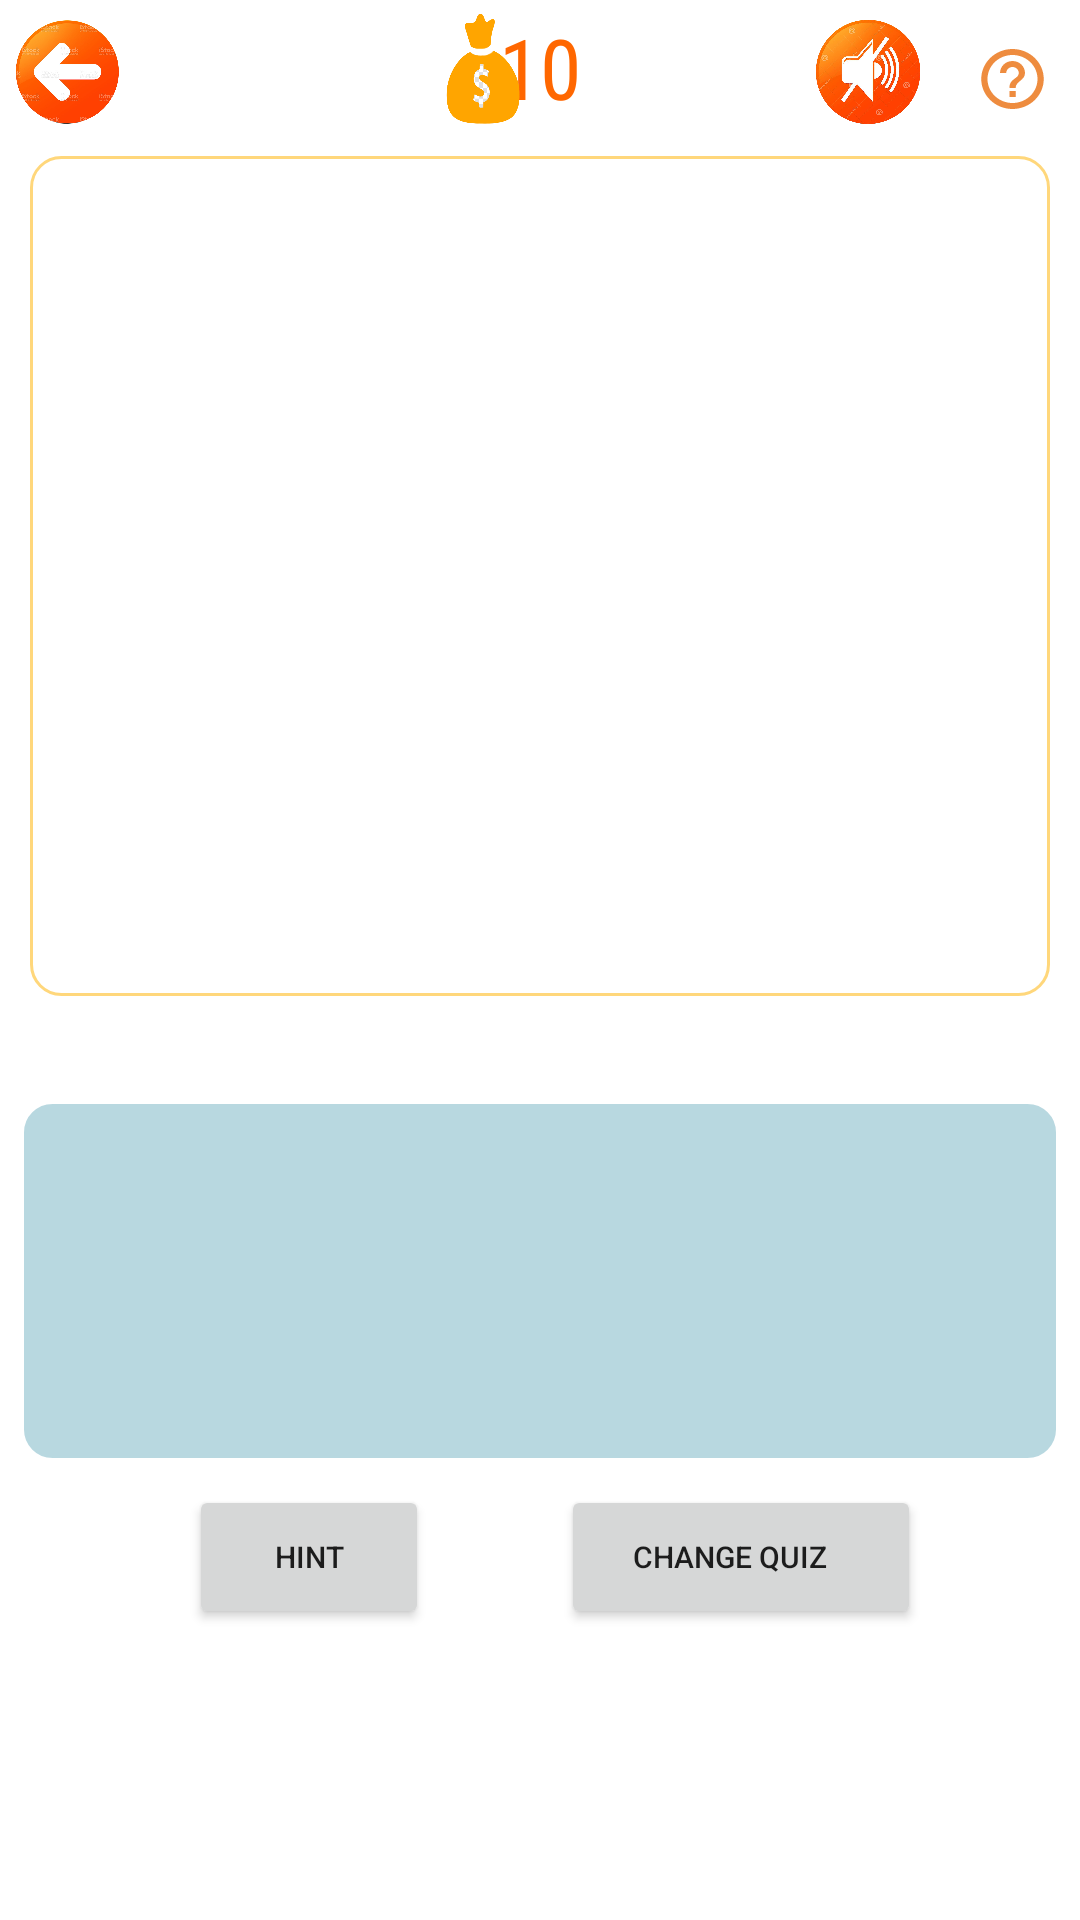

Write the Android layout XML for this screen, with the resource values it uses.
<!-- AndroidManifest.xml: application theme Theme.Phuongproject -->
<!-- res/layout/activity_game_play.xml -->
<?xml version="1.0" encoding="utf-8"?>
<LinearLayout xmlns:android="http://schemas.android.com/apk/res/android"
    xmlns:app="http://schemas.android.com/apk/res-auto"
    xmlns:tools="http://schemas.android.com/tools"
    android:id="@+id/linelayout"
    android:layout_width="wrap_content"
    android:layout_height="wrap_content"
    android:orientation="vertical"
    android:background="@drawable/background"
    tools:context=".gamePlay_Activity">

    <RelativeLayout
        android:layout_width="match_parent"
        android:layout_height="42dp"
        android:gravity="center">

        <ImageView
            android:layout_width="35dp"
            android:layout_height="35dp"
            android:layout_alignParentStart="true"
            android:layout_marginStart="5dp"
            android:layout_marginTop="5dp"
            android:layout_marginEnd="5dp"
            android:background="@drawable/backorr"
            android:gravity="center"
            android:onClick="backtoMain" />


        <ImageView
            android:id="@+id/imMusic"
            android:layout_width="35dp"
            android:layout_height="35dp"
            android:layout_marginStart="272dp"
            android:layout_marginTop="5dp"
            android:layout_marginEnd="5dp"
            android:background="@drawable/volumeoff"
            android:gravity="center"
            android:onClick="music_click" />

        <TextView
            android:id="@+id/tv_money"
            android:layout_width="wrap_content"
            android:layout_height="wrap_content"
            android:layout_centerInParent="true"
            android:layout_marginStart="5dp"
            android:layout_marginTop="5dp"
            android:layout_marginEnd="5dp"
            android:fontFamily="sans-serif-condensed"
            android:gravity="center_horizontal"
            android:paddingLeft="5dp"
            android:paddingRight="5dp"
            android:text="10"
            android:textColor="@color/orange_2"
            android:textSize="28sp"></TextView>

        <ImageView
            android:id="@+id/im_money"
            android:layout_width="52dp"
            android:layout_height="41dp"
            android:layout_marginStart="135dp"
            android:layout_marginTop="1dp"
            android:layout_marginEnd="5dp"
            android:background="@drawable/money"
            android:gravity="center"
            android:paddingLeft="10dp"
            android:paddingRight="10dp"
            android:text="10"
            android:textSize="20sp"></ImageView>

        <Button
            android:layout_width="25dp"
            android:layout_height="25dp"
            android:layout_alignParentEnd="true"
            android:layout_marginTop="13dp"
            android:layout_marginEnd="10dp"
            android:layout_marginBottom="5dp"
            android:background="@drawable/ic_baseline_help_outline_24"
            android:gravity="center"
            android:onClick="help_center" />


    </RelativeLayout>

    <RelativeLayout
        android:layout_width="match_parent"
        android:layout_height="300dp"
        android:padding="10dp">

        <ImageView
            android:id="@+id/iv_question"
            android:layout_width="match_parent"
            android:layout_height="match_parent"
            android:background="@drawable/backgroundimage"
            android:scaleType="fitCenter"
            android:src="@drawable/anh1"

            >

        </ImageView>

    </RelativeLayout>

    <RelativeLayout
        android:layout_width="match_parent"
        android:layout_height="wrap_content"
        >

        <GridView
            android:id="@+id/gvAnswer"
            android:layout_width="match_parent"
            android:layout_height="wrap_content"
            android:layout_centerVertical="true"
            android:layout_marginStart="10dp"
            android:layout_marginTop="10dp"
            android:layout_marginEnd="10dp"
            android:layout_marginBottom="10dp"
            android:gravity="center"
            android:horizontalSpacing="2dp"
            android:stretchMode="columnWidth"
            android:verticalSpacing="2dp"></GridView>
    </RelativeLayout>

    <RelativeLayout
        android:layout_width="match_parent"
        android:layout_height="120dp"
        android:background="@drawable/backgroundletter"
        android:gravity="center"
        android:layout_marginStart="7dp"
        android:layout_marginTop="5dp"
        android:layout_marginEnd="7dp"
        >

        <GridView
            android:id="@+id/gvLetters"
            android:layout_width="match_parent"
            android:layout_height="wrap_content"
            android:layout_centerInParent="true"
            android:gravity="center"
            android:horizontalSpacing="1dp"
            android:stretchMode="columnWidth"
            android:verticalSpacing="1dp"></GridView>

    </RelativeLayout>
    <RelativeLayout
        android:layout_width="match_parent"
        android:layout_height="match_parent"
        android:layout_alignParentBottom="true"
        android:padding="3dp">

        <Button
            android:id="@+id/btn_Hint"
            android:layout_width="80dp"
            android:layout_height="wrap_content"
            android:layout_alignParentStart="true"
            android:layout_marginStart="60dp"
            android:layout_marginTop="5dp"
            android:layout_marginBottom="5dp"
            android:layout_weight="1"
            android:gravity="center"
            android:onClick="openHint"
            android:text="Hint"
            android:textSize="10sp" />

        <Button
            android:id="@+id/btn_changeQuiz"
            android:layout_width="120dp"
            android:layout_height="wrap_content"
            android:layout_alignParentEnd="true"
            android:layout_marginEnd="50dp"
            android:layout_weight="1"
            android:gravity="center"
            android:onClick="changeQuiz"
            android:paddingStart="5dp"
            android:text="Change quiz"
            android:layout_marginTop="5dp"
            android:layout_marginBottom="5dp"
            android:textSize="10sp" />
    </RelativeLayout>



</LinearLayout>
<!-- resources referenced by this layout -->
<resources>
  <color name="orange_2">#FF6700</color>
  <!-- drawable backgroundimage (drawable) -->
  <?xml version="1.0" encoding="utf-8"?>
  <shape xmlns:android="http://schemas.android.com/apk/res/android">
      <corners
          android:radius="10dp"
          />
      <stroke
          android:color="@color/orange_5"
          android:width="1dp" />
      <solid android:color="@color/white"/>
  </shape>
  <!-- drawable backgroundletter (drawable) -->
  <?xml version="1.0" encoding="utf-8"?>
  <shape xmlns:android="http://schemas.android.com/apk/res/android">
      <corners
          android:radius="10dp"
          />
      <stroke
          android:color="@color/white"
          android:width="1dp" />
      <solid android:color="@color/gamebluelight"/>
  </shape>
  <!-- drawable backorr: png bitmap (drawable, 449727 bytes) -->
  <!-- drawable ic_baseline_help_outline_24 (drawable) -->
  <vector android:height="24dp" android:tint="#EE8C3F"
      android:viewportHeight="24" android:viewportWidth="24"
      android:width="24dp" xmlns:android="http://schemas.android.com/apk/res/android">
      <path android:fillColor="@android:color/white" android:pathData="M11,18h2v-2h-2v2zM12,2C6.48,2 2,6.48 2,12s4.48,10 10,10 10,-4.48 10,-10S17.52,2 12,2zM12,20c-4.41,0 -8,-3.59 -8,-8s3.59,-8 8,-8 8,3.59 8,8 -3.59,8 -8,8zM12,6c-2.21,0 -4,1.79 -4,4h2c0,-1.1 0.9,-2 2,-2s2,0.9 2,2c0,2 -3,1.75 -3,5h2c0,-2.25 3,-2.5 3,-5 0,-2.21 -1.79,-4 -4,-4z"/>
  </vector>
  <!-- drawable money: png bitmap (drawable, 47394 bytes) -->
  <!-- drawable volumeoff: png bitmap (drawable, 901304 bytes) -->
  <style name="Theme.Phuongproject" parent="Theme.MaterialComponents.DayNight.NoActionBar">
          
          <item name="colorPrimary">@color/orange_2</item>
          <item name="colorPrimaryVariant">@color/orange_3</item>
          <item name="colorOnPrimary">@color/white</item>
          
          <item name="colorSecondary">@color/orange_4</item>
          <item name="colorSecondaryVariant">@color/orange_5</item>
          <item name="colorOnSecondary">@color/black</item>
          
          <item name="android:statusBarColor" tools:targetApi="l">?attr/colorPrimaryVariant</item>
          
          <item name="android:windowFullscreen">true</item>
  
      </style>
  <color name="orange_5">#FFD77B</color>
  <color name="white">#FFFFFFFF</color>
  <color name="gamebluelight">#B8D8E0</color>
  <color name="orange_3">#FF8228</color>
  <color name="orange_4">#FFBA5F</color>
  <color name="black">#FF000000</color>
</resources>
